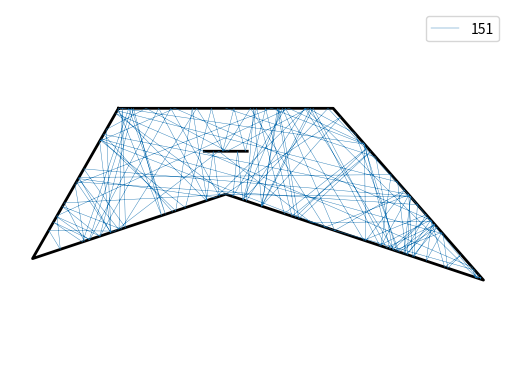

Write Python code to recreate this figure.

#!/usr/bin/env python
# -*- coding: utf-8 -*-

# This program is free software: you can redistribute it and/or modify
# it under the terms of the GNU General Public License as published by
# the Free Software Foundation, either version 3 of the License, or
# (at your option) any later version.
#
# This program is distributed in the hope that it will be useful,
# but WITHOUT ANY WARRANTY; without even the implied warranty of
# MERCHANTABILITY or FITNESS FOR A PARTICULAR PURPOSE.  See the
# GNU General Public License for more details.
#
# You should have received a copy of the GNU General Public License
# along with this program.  If not, see <https://www.gnu.org/licenses/>.
#
# [redacted]

import numpy as np
from matplotlib.pyplot import gca
# import sympy as sp

# from shapely.geometry import LineString

class Segment :

    def __init__( self, p1, p2) :
        self.p1 = np.array( p1 )
        self.p2 = np.array( p2 )

    def contains( self, point, tol = 1e-14 ) :

        return abs( np.linalg.norm( self.p1 - self.p2 ) - np.linalg.norm( self.p1 - point ) - np.linalg.norm( point - self.p2 ) ) < tol


class Ray :

    def __init__( self, p1, p2 = None, angle = None ) :

        self.p1 = np.array( p1 )

        if p2 is None :
            self.p2 = self.p1 + np.array( [np.cos(angle), np.sin(angle)] )
        else :
            self.p2 = np.array( p2 )


    def get_angle( self ) :
        return np.angle( np.dot( self.p2 - self.p1, np.array( [ 1, 1j  ] ) ) )


    def intersection( self, segment ) :

        M = np.array( [ self.p2 - self.p1, segment.p1 - segment.p2 ] ).T
        B = np.array( [ segment.p1 - self.p1 ] ).T
        #
        try :
            c, _ = np.linalg.solve( M, B )

            x = c*( self.p2 - self.p1 ) + self.p1

            if c >= 0 and segment.contains( x ) :
                return x

            else :
                return None

        except :
            return None


class cataphote :

    def __init__( self, reflector = None, segments = None ) :

        self.reflector = []
        self.segments = []
        self.tangents = []
        self.normals = []

        self.add_reflector( reflector, segments )

    def add_reflector( self, reflector = None, segments = None ) :

        if segments is None :

            self.reflector += list( reflector )
            new_segments = [ Segment( self.reflector[i], self.reflector[i+1] ) for i in range( len(self.reflector)- 1 )  ]
            self.segments += new_segments

        else :
            new_segments = segments
            self.segments += segments
            for segment in segments :
                self.reflector += [ np.array( [ np.nan, np.nan ] ), segment.p1, segment.p2 ]

        for segment in new_segments :

            dx = segment.p2 - segment.p1
            t = dx/np.linalg.norm(dx)

            self.tangents += [ t ]
            self.normals += [ np.array([ -t[1], t[0] ]) ]

    def plot_reflector( self, ax = None, **kwargs ):

        if ax is None :
            ax = gca()

        ax.plot( *np.array( self.reflector ).T, **kwargs )

    def get_intersections( self, ray ) :

        intersections = {}

        for i, segment in enumerate( self.segments ) :
            try :
                if not segment.contains( ray.p1 ) :
                    intersection_point = ray.intersection( segment )
                    if not intersection_point is None :
                        intersections[i] = intersection_point
            except :
                pass

        return intersections

    def get_reflection( self, ray ) :

        distances = []
        segment_indices = []
        intersections = self.get_intersections( ray )

        if len(intersections) > 0 :

            for i, point in intersections.items() :
                distances += [ np.linalg.norm( point - ray.p1 ) ]
                segment_indices += [i]

            segment_index = segment_indices[ np.argmin( distances ) ]

            u = ray.p2 - ray.p1
            n = self.normals[ segment_index ]
            t = self.tangents[ segment_index ]
            u = - np.dot( u, n )*n + np.dot( u, t )*t
            x = intersections[ segment_index ]

            return Ray( x, x + u )

        else :
            return None

    def get_trajectory( self, ray, max_iterations = 30 ) :

        traj = []

        while True :

            traj += [ list( ray.p1 ) ]

            new_ray = self.get_reflection( ray )

            if new_ray is None :
                break
            else :
                ray = new_ray

            if len(traj) > max_iterations :
                print('Too many iterations, len(traj)>', max_iterations)
                break

        return traj, ray

####################
#
# Try it out
#
####################

if __name__ == '__main__' :

    from pylab import *

    ax = gca()

    # s = Segment( [0,1], [1,.9] )
    # r = Ray( [.5,1], [.01,.01] )
    #
    # i = r.intersection(s)
    #
    # for stuff in (s,r) :
    #     ax.plot( *array( [ stuff.p1, stuff.p2 ] ).T, label = type( stuff ) )
    #
    # try :
    #     ax.plot( *i, 'o' )
    # except :
    #     print(i)


    c = cataphote( [ (-.5,0), (-.9,-.7), (0,-.4), (1.2,-.8), (.5,0), (-.5,0) ] )
    c.add_reflector( segments = [ Segment( [-.1,-.2], [.1,-.2] ) ] )


    c.plot_reflector( ax = ax, color = 'k', lw = 2 )

    for angle in -0.2*array( [1]  )*np.pi/2 :

        x = np.array( [ 0, 0 ] )

        ray = Ray( x, angle = angle )

        traj, ray = c.get_trajectory( ray, max_iterations = 150 )

        plot( *np.array( traj ).T, label = str( len(traj) ), alpha = 1, lw = .3 )

    ax.axis('equal')
    ax.axis('off')
    ax.legend()
    ax.set_xticks([])
    ax.set_yticks([])

    # savefig('billiard.svg', bbox_inches = 'tight')

    show()
